Run: headless pygame with SDL's dummy video driver; simulated clock (each Clock.tick advances the game by its frame time, no real sleeping); random seed 0; keys injected as events and as key.get_pressed() state; mouse plan: one left click at the window centre at the start of phase 2, then a move to the lower-right quarter at the start of phase 3.
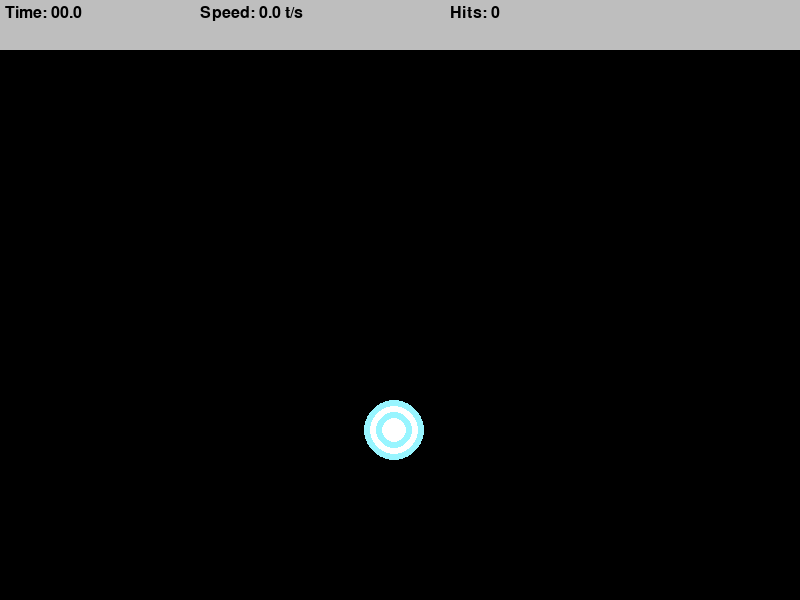
Frame 1 of 4 · flips 1–60 · no input
Frame 2 of 4 · flips 61–180 · clicked the window centre · tapped SPACE, RETURN · held RIGHT (→), D · screen unchanged from frame 1, image omitted
Frame 3 of 4 · flips 181–300 · moved the mouse to the lower-right quarter · held DOWN (↓), S · screen unchanged from frame 2, image omitted
Frame 4 of 4 · flips 301–420 · held LEFT (←), A, UP (↑), W · screen unchanged from frame 3, image omitted

The pygame program that drew these frames:

import random
import pygame
import time
import math




class Target():

    # Defines Target
    def __init__(self, x, y, size=30):
        self.x = x
        self.y = y
        self.size = size

    # Creates what the target looks like
    def draw(self, surface):
        pygame.draw.circle(surface, pygame.Color("cadetblue1"), (self.x, self.y), self.size)
        pygame.draw.circle(surface, pygame.Color("white"), (self.x, self.y), self.size * 0.8)
        pygame.draw.circle(surface, pygame.Color("cadetblue1"), (self.x, self.y), self.size * 0.6)
        pygame.draw.circle(surface, pygame.Color("white"), (self.x, self.y), self.size * 0.4)

    # Collision Math
    def collide (self, x, y):
        dis = math.sqrt((x - self.x)**2 + (y - self.y)**2)
        return dis <= self.size

def format_time(timeAmount):
    mil = math.floor(int(timeAmount * 1000 % 1000) / 100)
    second = int(round(timeAmount % 60, 1))


    return f"{second:02d}.{mil}"

def draw_top_bar(window, timePassed, pressed, font, misses):
    pygame.draw.rect(window, "grey", (0,0, window.get_width(), 50))
    timeText = font.render(f"Time: {format_time(timePassed)}", 1, "black")

    speed = round(pressed / timePassed, 1)
    speedText = font.render(f"Speed: {speed} t/s", 1, "black")
    pressedText = font.render(f"Hits: {pressed}", 1, "black")

    window.blit(timeText, (5,5))
    window.blit(speedText, (200,5))
    window.blit(pressedText, (450,5))




def main():
    # Sets things
    pygame.init()
    pygame.font.init()
    resolution = (800, 600)
    pygame.display.set_caption("Aim Trainer")
    clock = pygame.time.Clock()
    dt = 0
    frames = 12
    backColor = pygame.Color(0, 0, 0)
    screen = pygame.display.set_mode(resolution, pygame.RESIZABLE)
    running = True
    start = time.time()

    font = pygame.font.SysFont("comicsans", 24)
    
    # Collision Variables
    targetPressed = 0
    clicks = 0
    misses = 0
    start_time = time.time()
    
    # Makes sure there is target when started
    target = Target(random.randrange(0, screen.get_width()), random.randrange(0, screen.get_height()))
    target.draw(screen)

    # Game
    while running:
        # Loop
        mousePos = pygame.mouse.get_pos()
        click = False
        timePassed = time.time() - start
        
        for event in pygame.event.get():

            # When the game is closed
            if event.type == pygame.QUIT:
                running = False
            
            # When the mouse is pressed
            if event.type == pygame.MOUSEBUTTONDOWN:
                click = True
                clicks += 1
        # Logic

        # Collision Detection
        if click and target.collide(mousePos[0], mousePos[1]):
            target = Target(random.randrange(0, screen.get_width()), random.randrange(0, screen.get_height()))
            targetPressed += 1
            screen.fill(backColor)
            target.draw(screen)

        # Render/Display
        draw_top_bar(screen, timePassed, targetPressed, font, misses)
        pygame.display.flip()
        clock.tick(frames)
    pygame.quit()

if __name__ == "__main__":
    main()
